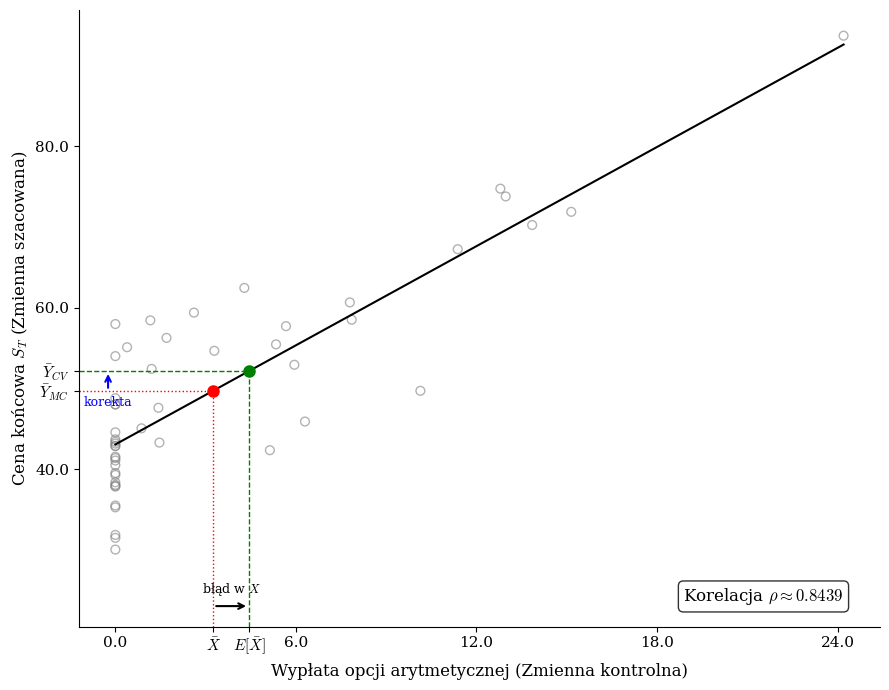

Recreate this plot in Python.
import numpy as np
import matplotlib.pyplot as plt
import matplotlib.ticker as ticker


plt.rcParams['font.family'] = 'serif'
plt.rcParams['mathtext.fontset'] = 'cm'

# Przygotowanie danych
np.random.seed(50)
r = 0.05
sigma = 0.3
T = 1.0
S0 = 50.0
K = 50.0
m = 13
dt = T / m

def get_data(n_paths):
    Z = np.random.normal(0, 1, (n_paths, m))
    drift = (r - 0.5 * sigma**2) * dt
    diffusion = sigma * np.sqrt(dt) * Z
    log_returns = drift + diffusion
    log_prices = np.cumsum(log_returns, axis=1)
    log_prices = np.hstack((np.full((n_paths, 1), np.log(S0)), np.log(S0) + log_prices))
    S = np.exp(log_prices)
    
    
    S_monitoring = S[:, 1:]
    
    # X 
    payoff_arith = np.maximum(np.mean(S_monitoring, axis=1) - K, 0)
    
    # Y 
    S_T = S_monitoring[:, -1]
    
    return payoff_arith, S_T

# Teoretyczne E[X]
X_huge, _ = get_data(1_000_000)
mu_x_true = np.mean(X_huge)

# Symulacja próby
N_small = 50
X, Y = get_data(N_small)

# Obliczenie statystyk
x_bar = np.mean(X)
y_bar = np.mean(Y)
cov_xy = np.cov(X, Y)[0, 1]
var_x = np.var(X, ddof=1)
b_hat = cov_xy / var_x
y_cv = y_bar - b_hat * (x_bar - mu_x_true)

# Rysowanie
fig, ax = plt.subplots(figsize=(9, 7))

# Wykres rozrzutu
ax.scatter(X, Y, facecolors='none', edgecolors='gray', alpha=0.6, s=40, label='Symulacje')

# Linia regresji
x_min_data, x_max_data = min(X), max(X)
x_vals = np.array([x_min_data, x_max_data])
y_vals = y_bar + b_hat * (x_vals - x_bar)
ax.plot(x_vals, y_vals, color='black', linewidth=1.5, label='Linia regresji')

# Kluczowe punkty
ax.plot(x_bar, y_bar, 'o', color='red', markersize=8, label='Średnia zwykła (MC)')
ax.plot(mu_x_true, y_cv, 'o', color='green', markersize=8, label='Średnia skorygowana (CV)')

# Limity
x_all = np.concatenate([X, [mu_x_true, x_bar]])
y_all = np.concatenate([Y, [y_cv, y_bar]])
x_lo, x_hi = min(x_all), max(x_all)
y_lo, y_hi = min(y_all), max(y_all)

pad_x = (x_hi - x_lo) * 0.05
pad_y = (y_hi - y_lo) * 0.05

xlim_lo = x_lo - pad_x
xlim_hi = x_hi + pad_x
ylim_lo = y_lo - pad_y * 3 
ylim_hi = y_hi + pad_y

# Linie rzutujące
ax.plot([x_bar, x_bar], [ylim_lo, y_bar], 'r:', linewidth=1)
ax.plot([xlim_lo, x_bar], [y_bar, y_bar], 'r:', linewidth=1)
ax.plot([mu_x_true, mu_x_true], [ylim_lo, y_cv], 'g--', linewidth=1)
ax.plot([xlim_lo, mu_x_true], [y_cv, y_cv], 'g--', linewidth=1)

def create_smart_ticks(ax_min, ax_max, specials, special_labels):
    locator = ticker.MaxNLocator(nbins=5)
    raw_ticks = locator.tick_values(ax_min, ax_max)
    raw_ticks = [t for t in raw_ticks if ax_min < t < ax_max]
    
    final_ticks = list(specials)
    final_labels = list(special_labels)
    threshold = (ax_max - ax_min) * 0.05
    
    for t in raw_ticks:
        if all(abs(t - s) > threshold for s in specials):
            final_ticks.append(t)
            final_labels.append(f"{t:.1f}") 
            
    return final_ticks, final_labels

# Oś X
xticks, xlabels = create_smart_ticks(
    xlim_lo, xlim_hi, 
    [mu_x_true, x_bar], 
    [r'$E[\bar{X}]$', r'$\bar{X}$']
)
ax.set_xticks(xticks)
ax.set_xticklabels(xlabels, fontsize=11)

# Oś Y
yticks, ylabels = create_smart_ticks(
    ylim_lo, ylim_hi, 
    [y_cv, y_bar], 
    [r'$\bar{Y}_{CV}$', r'$\bar{Y}_{MC}$']
)
ax.set_yticks(yticks)
ax.set_yticklabels(ylabels, fontsize=11)

ax.set_xlabel(r'Wypłata opcji arytmetycznej (Zmienna kontrolna)', fontsize=12)
ax.set_ylabel(r'Cena końcowa $S_T$ (Zmienna szacowana)', fontsize=12)

# Adnotacje
annotation_y_pos = ylim_lo + pad_y * 0.8
ax.annotate('', xy=(mu_x_true, annotation_y_pos), xytext=(x_bar, annotation_y_pos),
            arrowprops=dict(arrowstyle='->', color='black', lw=1.5))
ax.text((mu_x_true + x_bar)/2, annotation_y_pos + pad_y*0.5, r'błąd w $X$', ha='center', fontsize=9)

# Korekta
annotation_x_pos = xlim_lo + pad_x * 0.8
ax.annotate('', xy=(annotation_x_pos, y_cv), xytext=(annotation_x_pos, y_bar),
            arrowprops=dict(arrowstyle='->', color='blue', lw=1.5))

text_y_korekta = min(y_cv, y_bar) - pad_y * 0.2
ax.text(annotation_x_pos, text_y_korekta, "korekta",
        ha='center', va='top', color='blue', fontsize=9)

ax.set_xlim(xlim_lo, xlim_hi)
ax.set_ylim(ylim_lo, ylim_hi)
ax.spines['right'].set_visible(False)
ax.spines['top'].set_visible(False)

# Korelacja
rho = np.corrcoef(X, Y)[0, 1]
plt.text(xlim_hi - pad_x, ylim_lo + pad_y, f'Korelacja $\\rho \\approx {rho:.4f}$', ha='right', fontsize=12,
         bbox=dict(boxstyle="round,pad=0.3", fc="white", ec="black", alpha=0.8))

plt.tight_layout()
plt.show()
